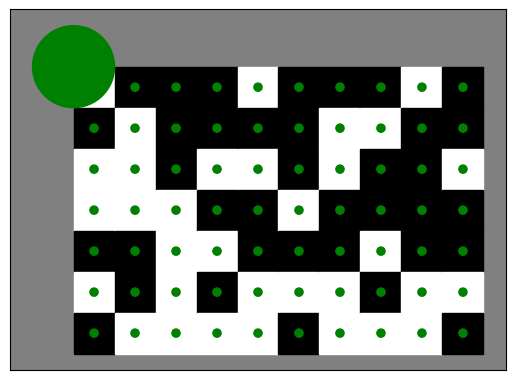

Reproduce this figure in Python.
import math
import numpy as np
import matplotlib.pyplot as plt

def hinton(matrix, ax=None):
    ax = ax if ax is not None else plt.gca()

    ax.patch.set_facecolor('gray')
    ax.set_aspect('equal', 'box')
    ax.xaxis.set_major_locator(plt.NullLocator())
    ax.yaxis.set_major_locator(plt.NullLocator())

    for (x, y), w in np.ndenumerate(matrix):
        color = 'white' if w > 0 else 'black'
        size = 1.
        rect = plt.Rectangle([x, y], size, size, facecolor=color, edgecolor=color)

        c = plt.Circle([x + size / 2, y + size / 2], 0.1, color='g')
        if w > 0.25:
          ax.arrow(x + size/2, y + size/2, 0.0, 0.35, head_width=0.05, head_length=0.1, fc='r', ec='r')
        elif w < -0.25:
          ax.arrow(x + size/2, y + size/2, -0.35, -0.0, head_width=0.05, head_length=0.1, fc='r', ec='r')
        ax.add_patch(rect)
        ax.add_patch(c)

    circle = plt.Circle((0, 0), 1.0, color='g')
    ax.add_patch(circle)

    ax.autoscale_view()
    ax.invert_yaxis()

def draw(qvalues):
  possible_actions = ['left', 'right', 'up', 'down']
  ax = plt.gca()

  ax.patch.set_facecolor('gray')
  ax.set_aspect('equal', 'box')
  ax.xaxis.set_major_locator(plt.NullLocator())
  ax.yaxis.set_major_locator(plt.NullLocator())

  for ((x, y), a), q in qvalues.iteritems():
    greedy_action = max(possible_actions, key=lambda action: qvalues[(x, y), action])
    if a != greedy_action:
      continue
    rect = plt.Rectangle([x, y], 1.0, 1.0, facecolor='white', edgecolor='black')
    ax.add_patch(rect)
    if a == 'left':
      dx = -1.0
      dy = 0.0
    elif a == 'right':
      dx = 1.0
      dy = 0.0
    elif a == 'up':
      dx = 0.0
      dy = 1.0
    elif a == 'down':
      dx = 0.0
      dy = -1.0
    color = 'g' if a == greedy_action else 'r'
    ax.arrow(x + 0.5, y + 0.5, 0.35 * dx, 0.35 * dy, head_width=0.05, head_length=0.1, fc=color, ec=color)

  """for (x, y), w in np.ndenumerate(matrix):
      color = 'white' if w > 0 else 'black'
      size = 1.
      rect = plt.Rectangle([x, y], size, size, facecolor=color, edgecolor=color)

      c = plt.Circle([x + size / 2, y + size / 2], 0.1, color='g')
      if w > 0.25:
        ax.arrow(x + size/2, y + size/2, 0.0, 0.35, head_width=0.05, head_length=0.1, fc='r', ec='r')
      elif w < -0.25:
        ax.arrow(x + size/2, y + size/2, -0.35, -0.0, head_width=0.05, head_length=0.1, fc='r', ec='r')
      ax.add_patch(rect)
      ax.add_patch(c)"""

  ax.text(0.5, 3.5, 'S')
  ax.text(7.5, 3.5, 'G')

  ax.autoscale_view()
  #ax.invert_yaxis()
  plt.show()

if __name__ == '__main__':
    hinton(np.random.rand(10, 7) - 0.5)
    plt.show()
